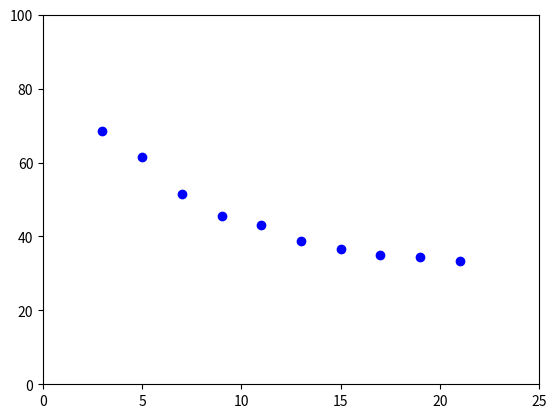

This figure's Python source:
import matplotlib.pyplot as plt
plt.plot([3,5,7,9,11,13,15,17,19,21], [68.59, 61.52,51.52,45.42,43.1,38.65,36.52,35.1,34.32,33.35], 'bo')
plt.axis([0, 25, 0, 100])
plt.show()